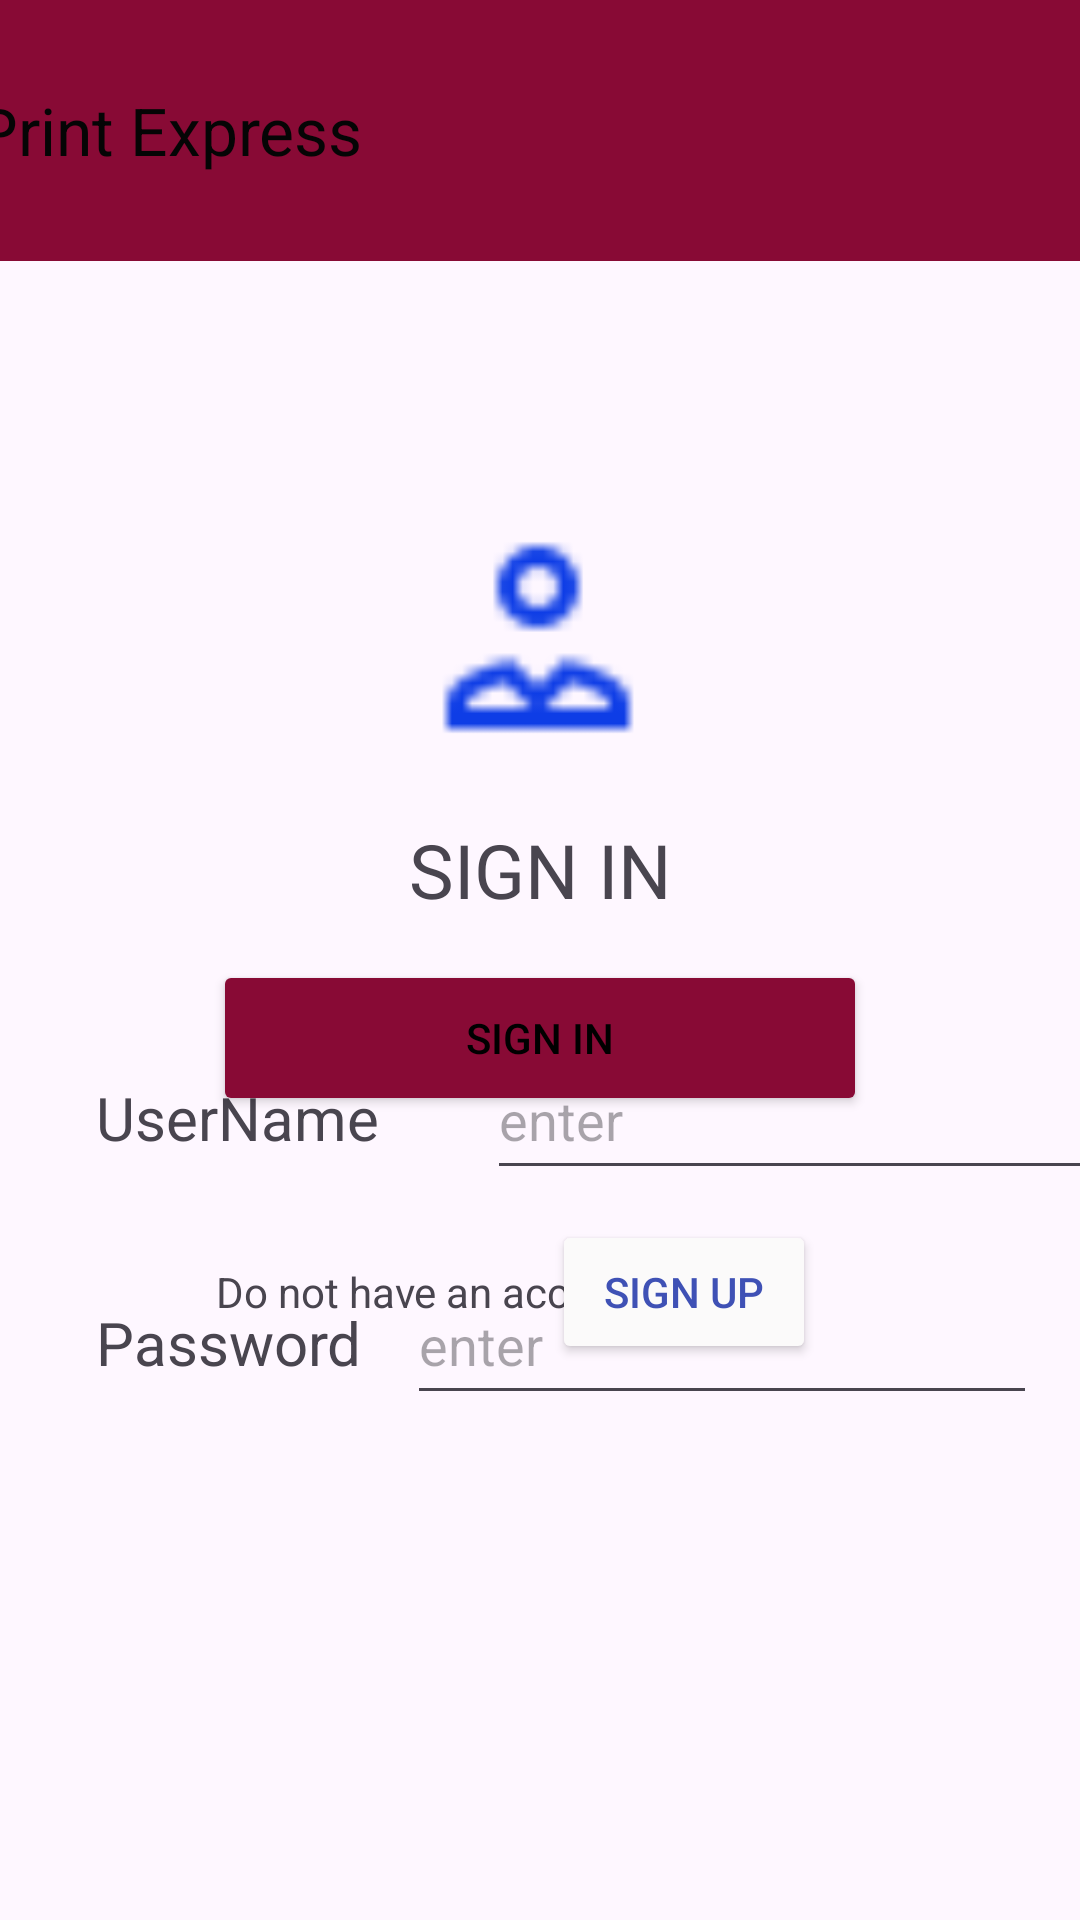

Write the Android layout XML for this screen, with the resource values it uses.
<!-- AndroidManifest.xml: application theme Theme.Pmms -->
<!-- res/layout/activity_login.xml -->
<?xml version="1.0" encoding="utf-8"?>
<androidx.constraintlayout.widget.ConstraintLayout xmlns:android="http://schemas.android.com/apk/res/android"
    xmlns:app="http://schemas.android.com/apk/res-auto"
    xmlns:tools="http://schemas.android.com/tools"
    android:layout_width="match_parent"
    android:layout_height="match_parent"
    tools:context=".loginActivity">

    <TextView
        android:id="@+id/textView5"
        android:layout_width="wrap_content"
        android:layout_height="wrap_content"
        android:layout_marginTop="20dp"
        android:fontFamily="sans-serif"
        android:text="SIGN IN"
        android:textSize="25dp"
        app:layout_constraintEnd_toEndOf="parent"
        app:layout_constraintStart_toStartOf="parent"
        app:layout_constraintTop_toBottomOf="@+id/imageView" />

    <ImageView
        android:id="@+id/imageView"
        android:layout_width="90dp"
        android:layout_height="81dp"
        android:layout_marginTop="172dp"
        app:layout_constraintEnd_toEndOf="parent"
        app:layout_constraintHorizontal_bias="0.498"
        app:layout_constraintStart_toStartOf="parent"
        app:layout_constraintTop_toTopOf="parent"
        app:srcCompat="@drawable/icon" />

    <Button
        android:id="@+id/signupbtn"
        android:layout_width="wrap_content"
        android:layout_height="wrap_content"
        android:layout_marginEnd="88dp"
        android:backgroundTint="#FBFAFA"
        android:text="Sign Up"
        android:textColor="#3F51B5"
        app:layout_constraintBaseline_toBaselineOf="@+id/textView4"
        app:layout_constraintEnd_toEndOf="parent" />

    <TextView
        android:id="@+id/textView4"
        android:layout_width="wrap_content"
        android:layout_height="wrap_content"
        android:layout_marginStart="72dp"
        android:layout_marginBottom="200dp"
        android:text="Do not have an account?"
        app:layout_constraintBottom_toBottomOf="parent"
        app:layout_constraintStart_toStartOf="parent" />

    <Button
        android:id="@+id/signIn_btn"
        android:layout_width="218dp"
        android:layout_height="52dp"
        android:layout_marginBottom="268dp"
        android:backgroundTint="#880A35"
        android:text="Sign In"
        android:textColor="@color/black"
        android:textColorHighlight="#880A35"
        android:textColorLink="#880A35"
        app:layout_constraintBottom_toBottomOf="parent"
        app:layout_constraintEnd_toEndOf="parent"
        app:layout_constraintStart_toStartOf="parent" />

    <androidx.appcompat.widget.Toolbar
        android:id="@+id/toolbar"
        android:layout_width="409dp"
        android:layout_height="87dp"
        android:background="#000000"
        android:backgroundTint="#880A35"
        android:minHeight="?attr/actionBarSize"
        android:theme="?attr/actionBarTheme"
        app:layout_constraintEnd_toEndOf="parent"
        app:layout_constraintStart_toStartOf="parent"
        app:layout_constraintTop_toTopOf="parent"
        app:title="Print Express"
        app:titleTextAppearance="@style/TextAppearance.AppCompat.Large"
        app:titleTextColor="#050505" />

    <EditText
        android:id="@+id/s_Uname"
        android:layout_width="wrap_content"
        android:layout_height="50dp"
        android:layout_marginStart="36dp"
        android:ems="10"
        android:hint="enter"
        android:inputType="text"
        app:layout_constraintBaseline_toBaselineOf="@+id/username"
        app:layout_constraintEnd_toEndOf="parent"
        app:layout_constraintHorizontal_bias="0.0"
        app:layout_constraintStart_toEndOf="@+id/username" />

    <TextView
        android:id="@+id/username"
        android:layout_width="wrap_content"
        android:layout_height="wrap_content"
        android:layout_marginStart="32dp"
        android:layout_marginTop="272dp"
        android:text="UserName"
        android:textSize="20sp"
        app:layout_constraintStart_toStartOf="parent"
        app:layout_constraintTop_toBottomOf="@+id/toolbar" />

    <TextView
        android:id="@+id/textView3"
        android:layout_width="wrap_content"
        android:layout_height="wrap_content"
        android:layout_marginStart="32dp"
        android:layout_marginTop="48dp"
        android:text="Password"
        android:textSize="20dp"
        app:layout_constraintStart_toStartOf="parent"
        app:layout_constraintTop_toBottomOf="@+id/username" />

    <EditText
        android:id="@+id/s_pass"
        android:layout_width="wrap_content"
        android:layout_height="50dp"
        android:ems="10"
        android:hint="enter"
        android:inputType="text"
        app:layout_constraintBaseline_toBaselineOf="@+id/textView3"
        app:layout_constraintEnd_toEndOf="parent"
        app:layout_constraintHorizontal_bias="0.512"
        app:layout_constraintStart_toEndOf="@+id/textView3" />

</androidx.constraintlayout.widget.ConstraintLayout>
<!-- resources referenced by this layout -->
<resources>
  <!-- drawable icon: png bitmap (drawable, 407 bytes) -->
  <style name="Theme.Pmms" parent="Base.Theme.Pmms" />
  <style name="Base.Theme.Pmms" parent="Theme.Material3.DayNight.NoActionBar">
          
          
      </style>
  <!-- not gathered from this repository: default colours our renderer supplied (Android Studio template values) -->
  <color name="black">#FF000000</color>
</resources>
